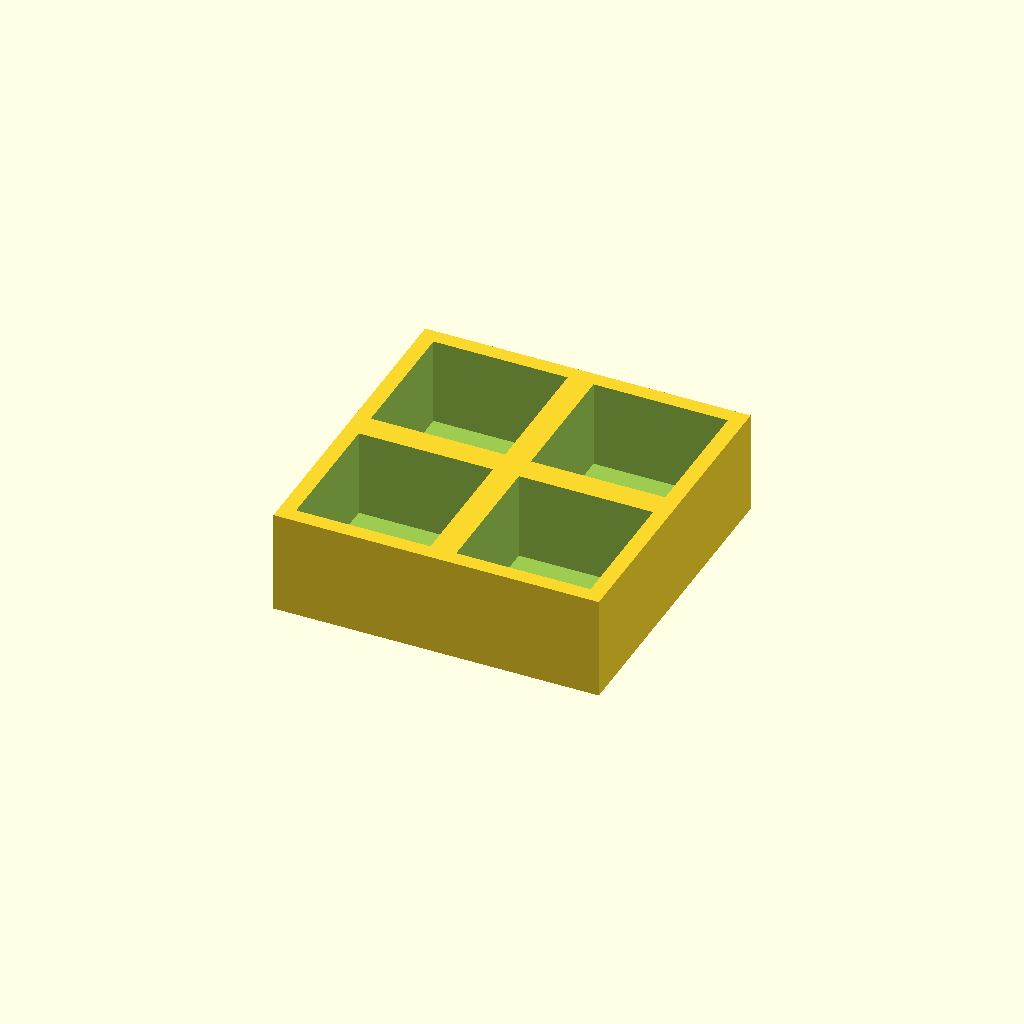
Cell 1: the model at its default parameters.
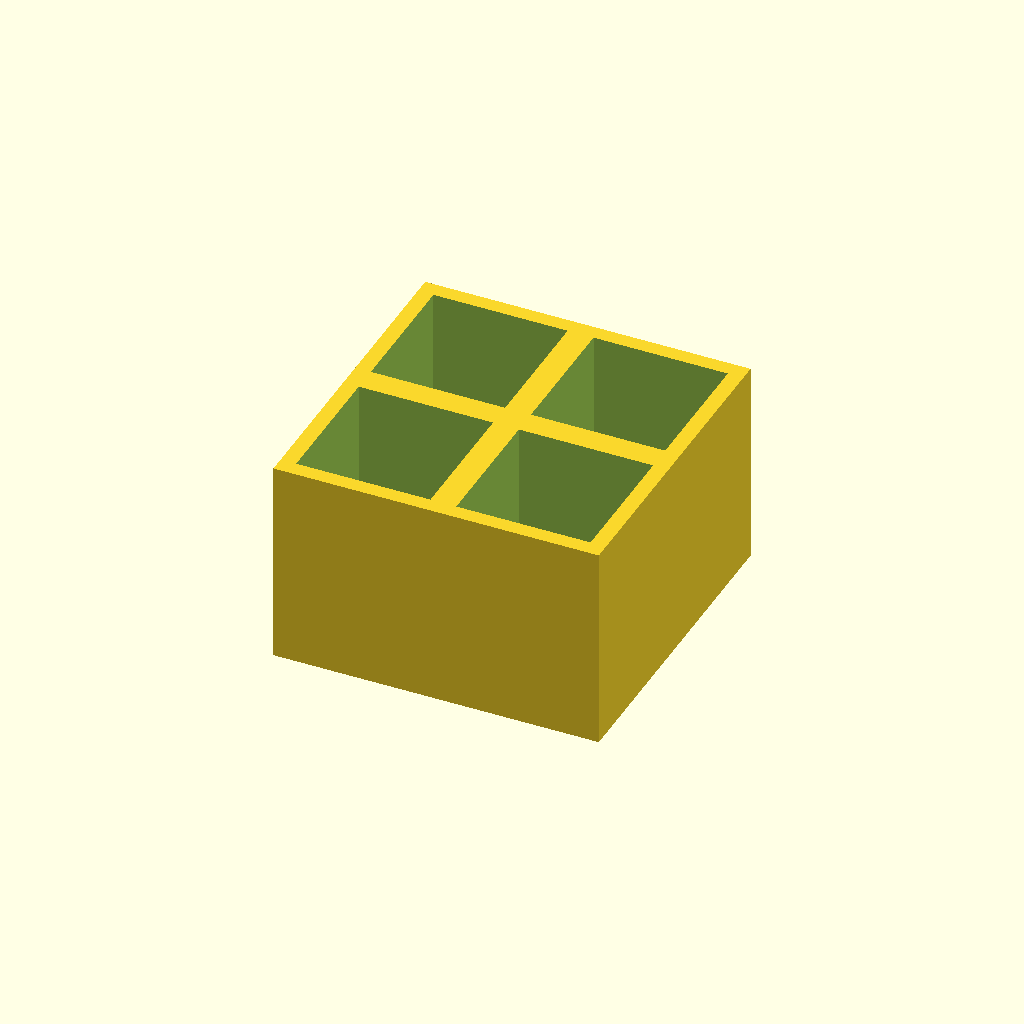
Cell 2: the same model with thickness = 40.
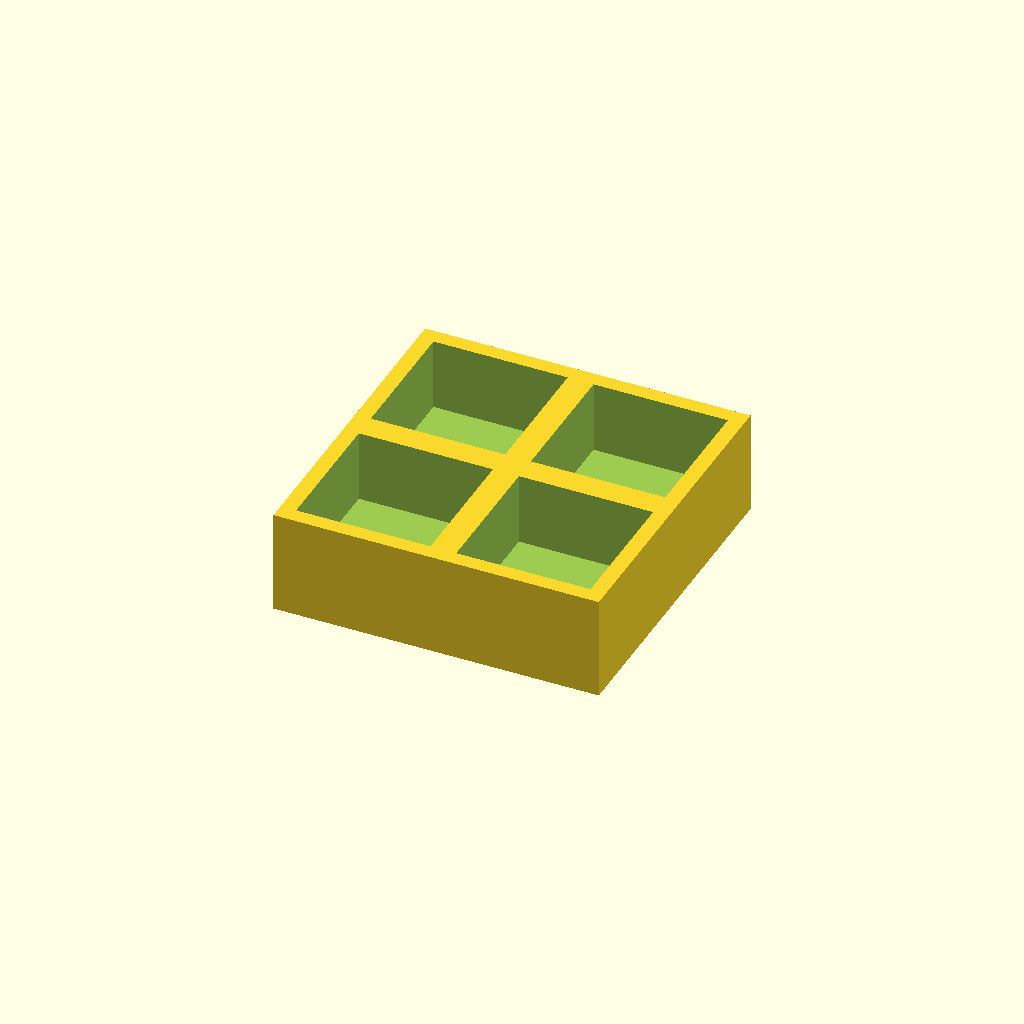
Cell 3: the same model with floor_t = 6.
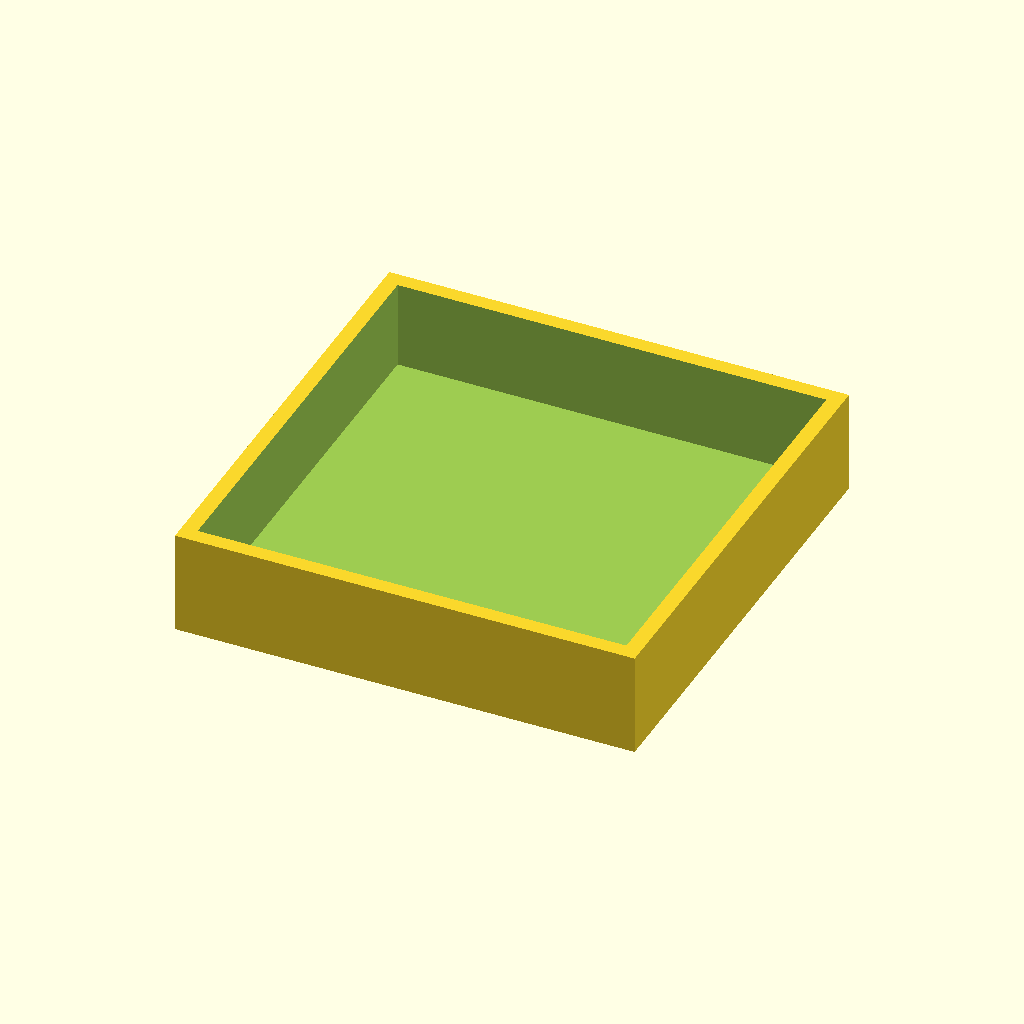
Cell 4: the same model with pocket = 52.
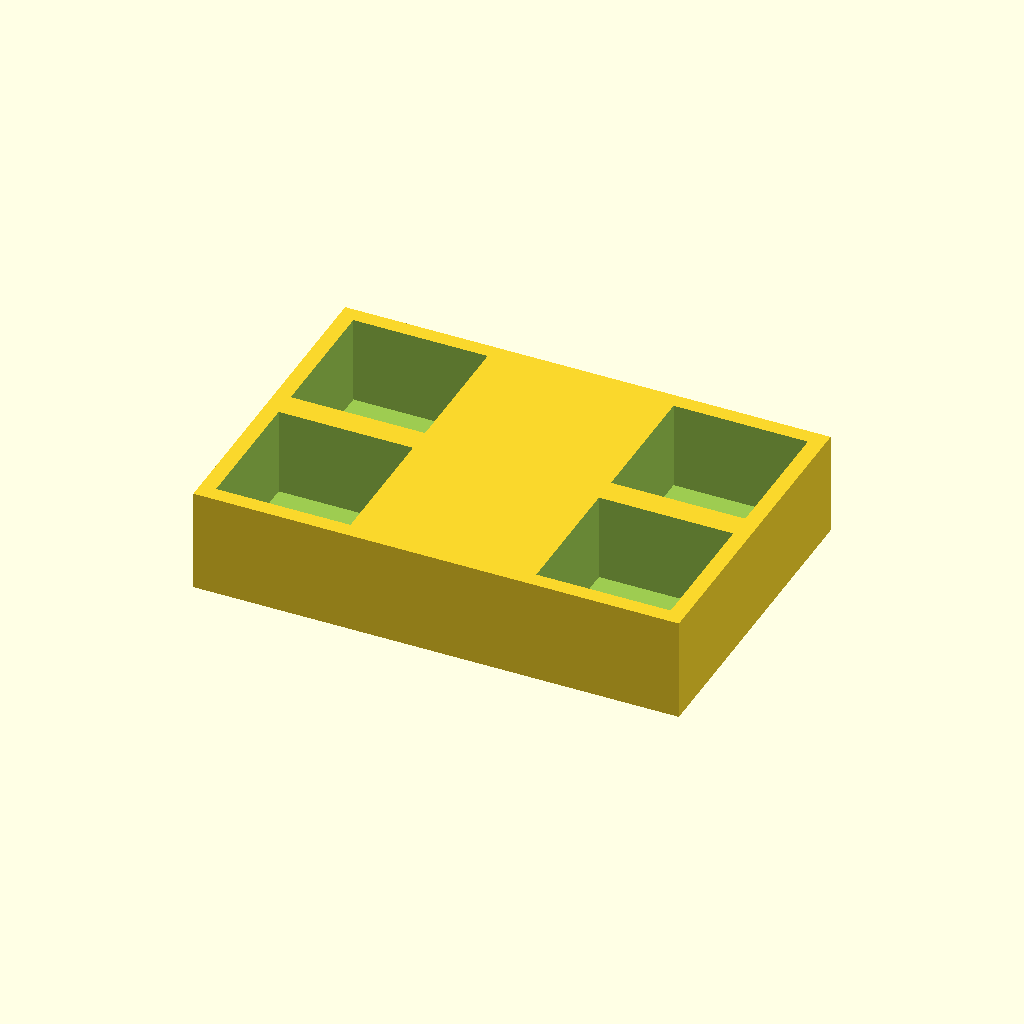
Cell 5 — pitch_x set to 62, the other parameters unchanged.
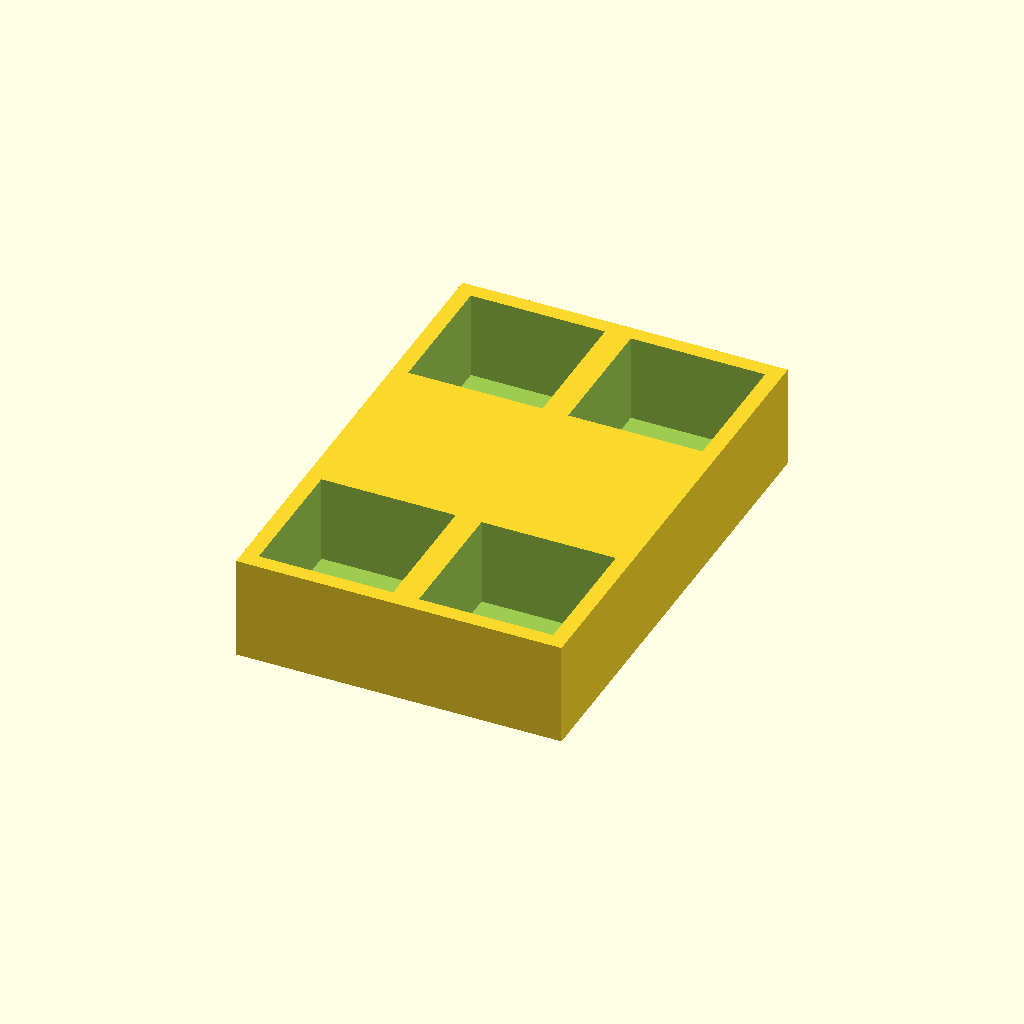
Cell 6: the same model with pitch_y = 62.
All cells are drawn from one camera (rotation 55°, 0°, 25°, orthographic, colour scheme Cornfield), so only the parameter changes between them.
OpenSCAD source file optional_data/data/place1/pocketplates/part_0212.scad:
$fn = 32;

// ----------------------------------------------------------------------
// Pocket plate 63 x 63 x 20
// 2 x 2 pockets 26 mm square, 17 mm deep
// ----------------------------------------------------------------------

// --- parameters (mm) ---
thickness = 20;  // plate thickness
floor_t = 3;     // material left under each pocket
pocket = 26;     // pocket side length
pitch_x = 31;    // pocket pitch along X
pitch_y = 31;    // pocket pitch along Y
cols = 2;        // pockets per row
rows = 2;        // rows of pockets

// --- derived feature positions (mm) ---
depth = thickness - floor_t;        // = 17   pocket depth, down to the floor
span_x = (cols - 1) * pitch_x;      // = 31   distance between outer pockets
span_y = (rows - 1) * pitch_y;      // = 31   distance between outer pocket rows
origin_x = -span_x / 2;             // = -15.5   X of the first pocket
origin_y = -span_y / 2;             // = -15.5   Y of the first pocket
plate = [span_x + pocket + 6, span_y + pocket + 6, thickness];  // = [63, 63, 20]   overall size: pockets plus 3 mm of wall on each side
feature_centers = [
  [origin_x + 0 * pitch_x, origin_y + 0 * pitch_y],
  [origin_x + 1 * pitch_x, origin_y + 0 * pitch_y],
  [origin_x + 0 * pitch_x, origin_y + 1 * pitch_y],
  [origin_x + 1 * pitch_x, origin_y + 1 * pitch_y]
];   // pocket centres, used verbatim by the cutter loop

// plate outline, then one pocket per centre in feature_centers
difference() {
  cube(plate, center = true);
  for (centre = feature_centers)
    translate([centre[0] - pocket / 2, centre[1] - pocket / 2, plate[2] / 2 - depth])
      cube([pocket, pocket, depth + 1]);  // centred on the declared pocket centre
}
Parameter table extracted from the source (name, type, default, range or options):
thickness: number, default 20
floor_t: number, default 3
pocket: number, default 26
pitch_x: number, default 31
pitch_y: number, default 31
cols: number, default 2
rows: number, default 2
